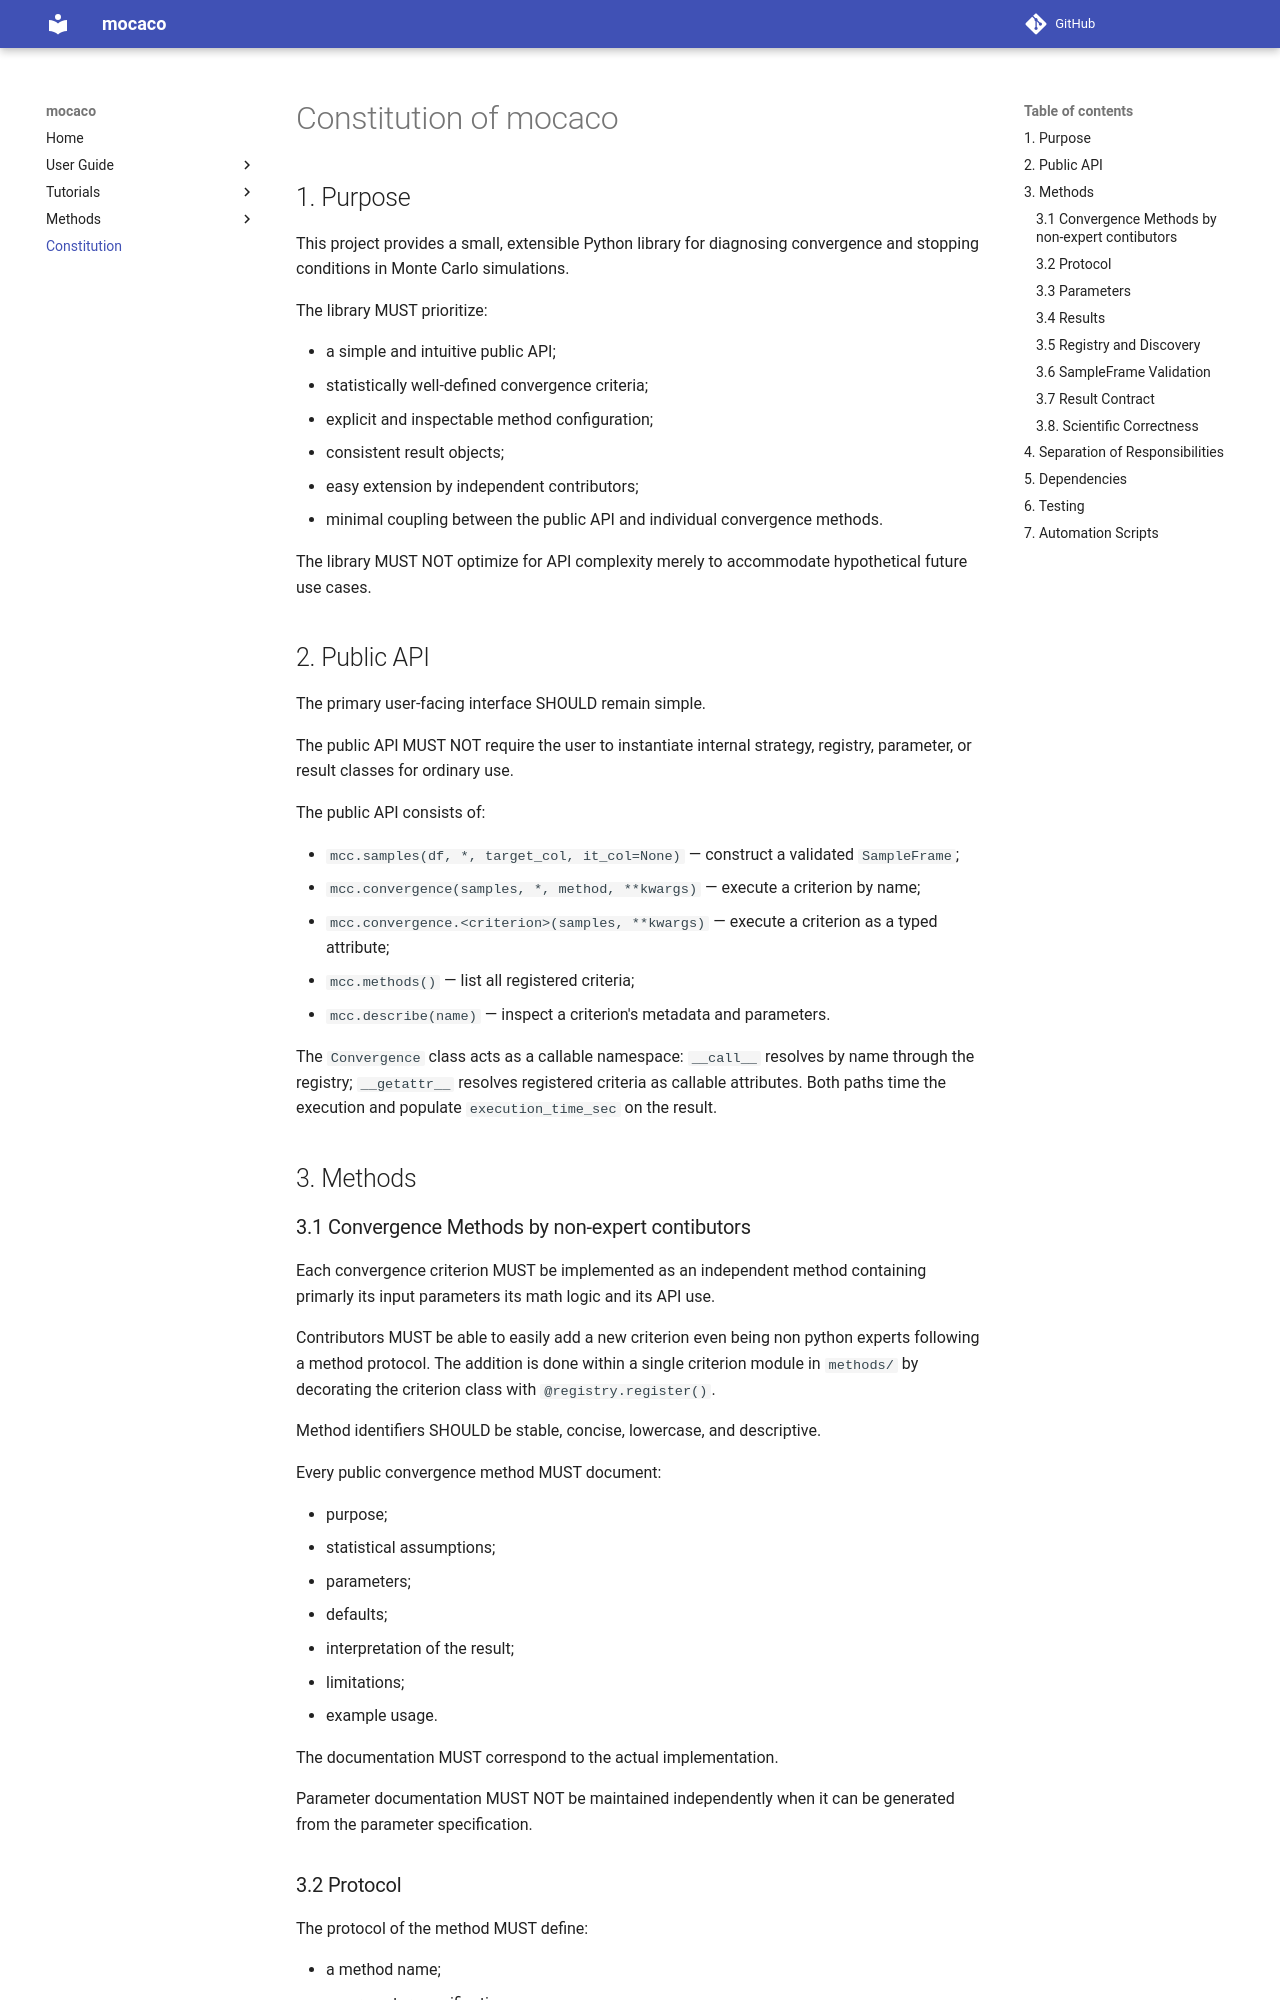

repository: emalvarol/mocaco · page: constitution/index.html · generator: mkdocs

# Constitution of mocaco

## 1. Purpose

This project provides a small, extensible Python library for diagnosing convergence and stopping conditions in Monte Carlo simulations.

The library MUST prioritize:

* a simple and intuitive public API;
* statistically well-defined convergence criteria;
* explicit and inspectable method configuration;
* consistent result objects;
* easy extension by independent contributors;
* minimal coupling between the public API and individual convergence methods.

The library MUST NOT optimize for API complexity merely to accommodate hypothetical future use cases.

## 2. Public API

The primary user-facing interface SHOULD remain simple.

The public API MUST NOT require the user to instantiate internal strategy, registry, parameter, or result classes for ordinary use.

The public API consists of:

* `mcc.samples(df, *, target_col, it_col=None)` — construct a validated `SampleFrame`;
* `mcc.convergence(samples, *, method, **kwargs)` — execute a criterion by name;
* `mcc.convergence.<criterion>(samples, **kwargs)` — execute a criterion as a typed attribute;
* `mcc.methods()` — list all registered criteria;
* `mcc.describe(name)` — inspect a criterion's metadata and parameters.

The `Convergence` class acts as a callable namespace: `__call__` resolves by name through the registry; `__getattr__` resolves registered criteria as callable attributes. Both paths time the execution and populate `execution_time_sec` on the result.

## 3. Methods
### 3.1 Convergence Methods by non-expert contibutors

Each convergence criterion MUST be implemented as an independent method containing primarly its input parameters its math logic and its API use.

Contributors MUST be able to easily add a new criterion even being non python experts following a method protocol. The addition is done within a single criterion module in `methods/` by decorating the criterion class with `@registry.register()`.

Method identifiers SHOULD be stable, concise, lowercase, and descriptive.

Every public convergence method MUST document:

* purpose;
* statistical assumptions;
* parameters;
* defaults;
* interpretation of the result;
* limitations;
* example usage.

The documentation MUST correspond to the actual implementation.

Parameter documentation MUST NOT be maintained independently when it can be generated from the parameter specification.
